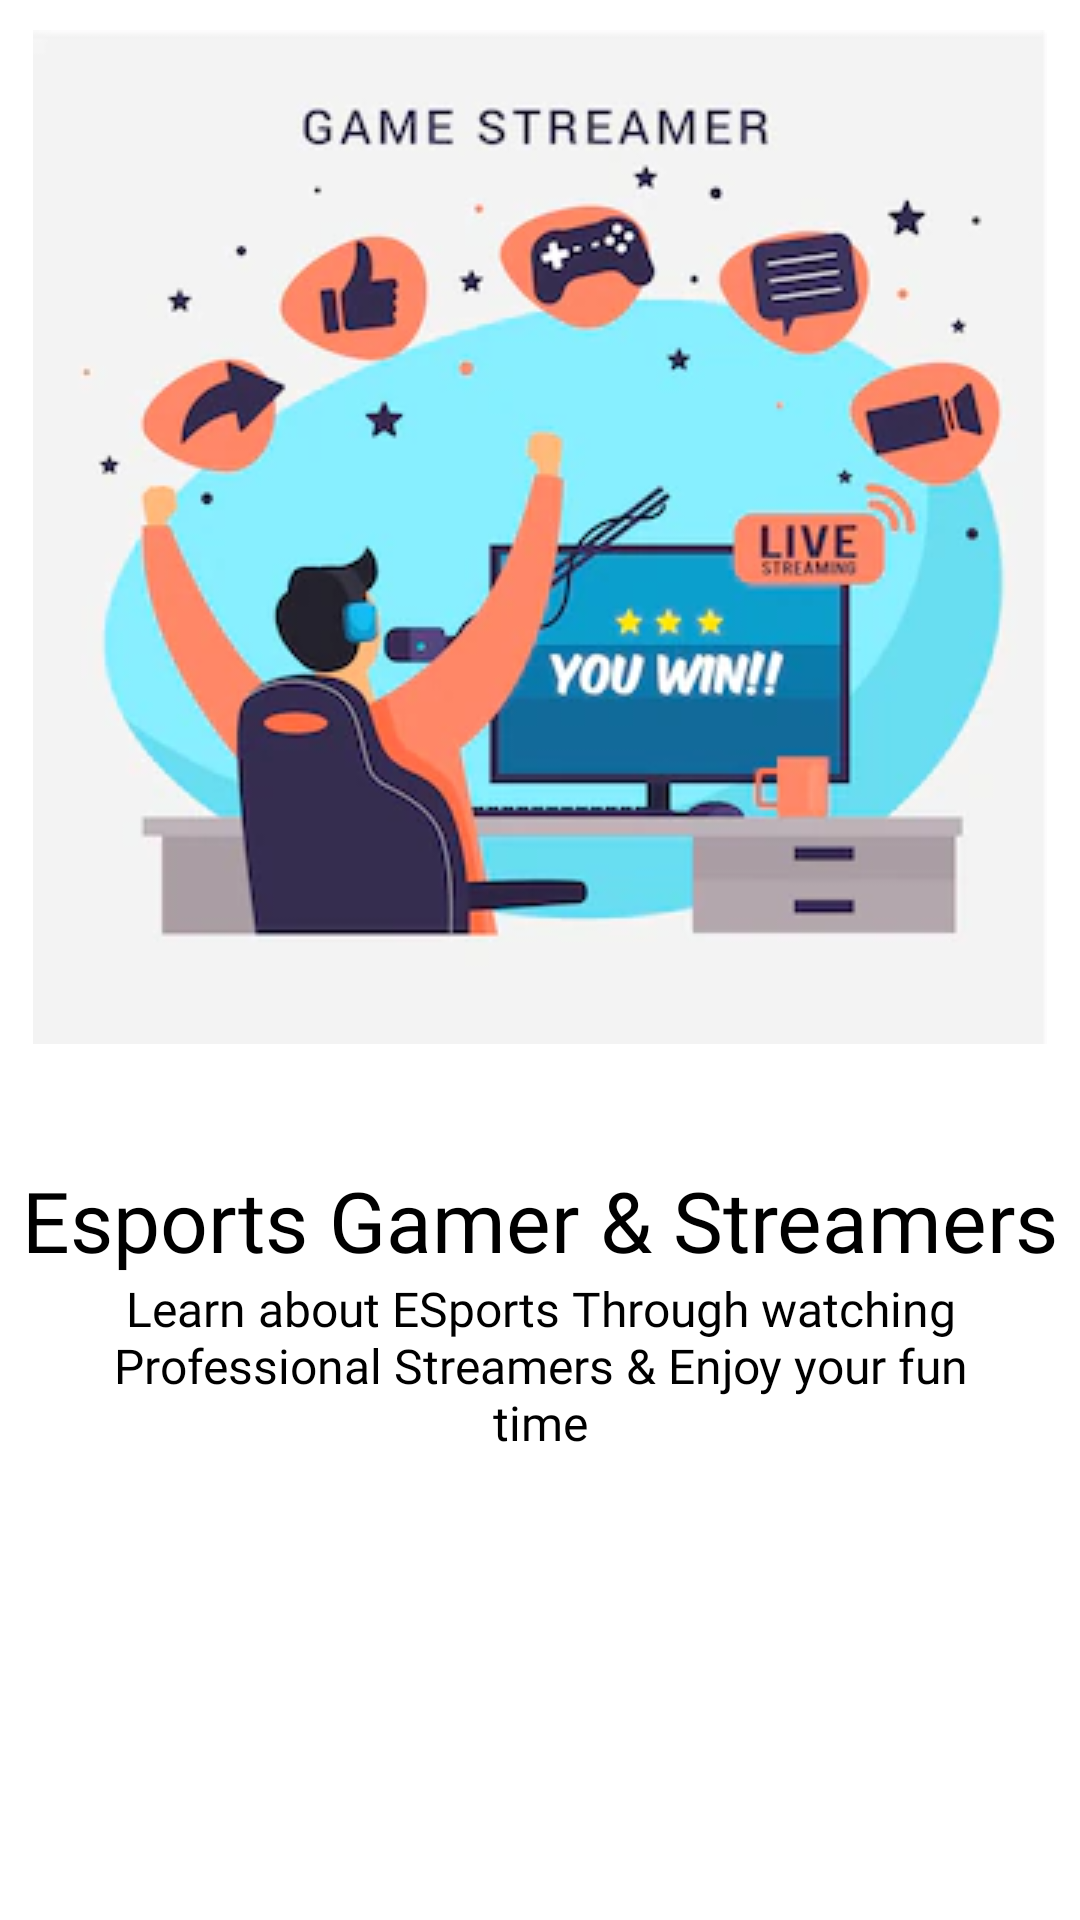

Android layout source for this screen:
<!-- AndroidManifest.xml: application theme Theme.ANGA -->
<!-- res/layout/onboarding_slider.xml -->
<?xml version="1.0" encoding="utf-8"?>
<LinearLayout
    xmlns:android="http://schemas.android.com/apk/res/android"
    xmlns:app="http://schemas.android.com/apk/res-auto"
    android:layout_width="match_parent"
    android:layout_height="match_parent"
    android:orientation="vertical"
    app:flow_horizontalAlign="center">

    <ImageView
        android:id="@+id/title_Image"
        android:layout_width="match_parent"
        android:layout_height="wrap_content"
        android:layout_marginTop="10dp"
        android:src="@drawable/esports_gamer"/>

    <TextView
        android:id="@+id/text_title"
        android:layout_width="match_parent"
        android:layout_height="wrap_content"
        android:layout_marginTop="40dp"
        android:fontFamily="@font/bubblegum_sans"
        android:text="@string/heading_one"
        android:textAlignment="center"
        android:textColor="@color/black"
        android:textSize="28dp" />

    <TextView
        android:id="@+id/text_description"
        android:layout_width="match_parent"
        android:layout_height="wrap_content"
        android:layout_marginHorizontal="30dp"
        android:fontFamily="@font/bubblegum_sans"
        android:text="@string/desc_one"
        android:textAlignment="center"
        android:textColor="@color/black"
        android:textSize="16dp"/>



</LinearLayout>
<!-- resources referenced by this layout -->
<resources>
  <color name="black">#FF000000</color>
  <!-- drawable esports_gamer: jpeg bitmap (drawable, 19138 bytes) -->
  <string name="desc_one">Learn about ESports Through watching Professional Streamers &amp; Enjoy your fun time</string>
  <string name="heading_one">Esports Gamer &amp; Streamers</string>
  <style name="Theme.ANGA" parent="Theme.MaterialComponents.DayNight.NoActionBar">
          
          <item name="colorPrimary">@color/purple_500</item>
          <item name="colorPrimaryVariant">@color/purple_700</item>
          <item name="colorOnPrimary">@color/white</item>
          
          <item name="colorSecondary">@color/teal_200</item>
          <item name="colorSecondaryVariant">@color/teal_700</item>
          <item name="colorOnSecondary">@color/black</item>
          
          <item name="android:statusBarColor" tools:targetApi="l">?attr/colorPrimaryVariant</item>
          
  
      </style>
  <color name="purple_500">#FF6200EE</color>
  <color name="purple_700">#FF3700B3</color>
  <color name="white">#FFFFFF</color>
  <color name="teal_200">#FF03DAC5</color>
  <color name="teal_700">#FF018786</color>
</resources>
